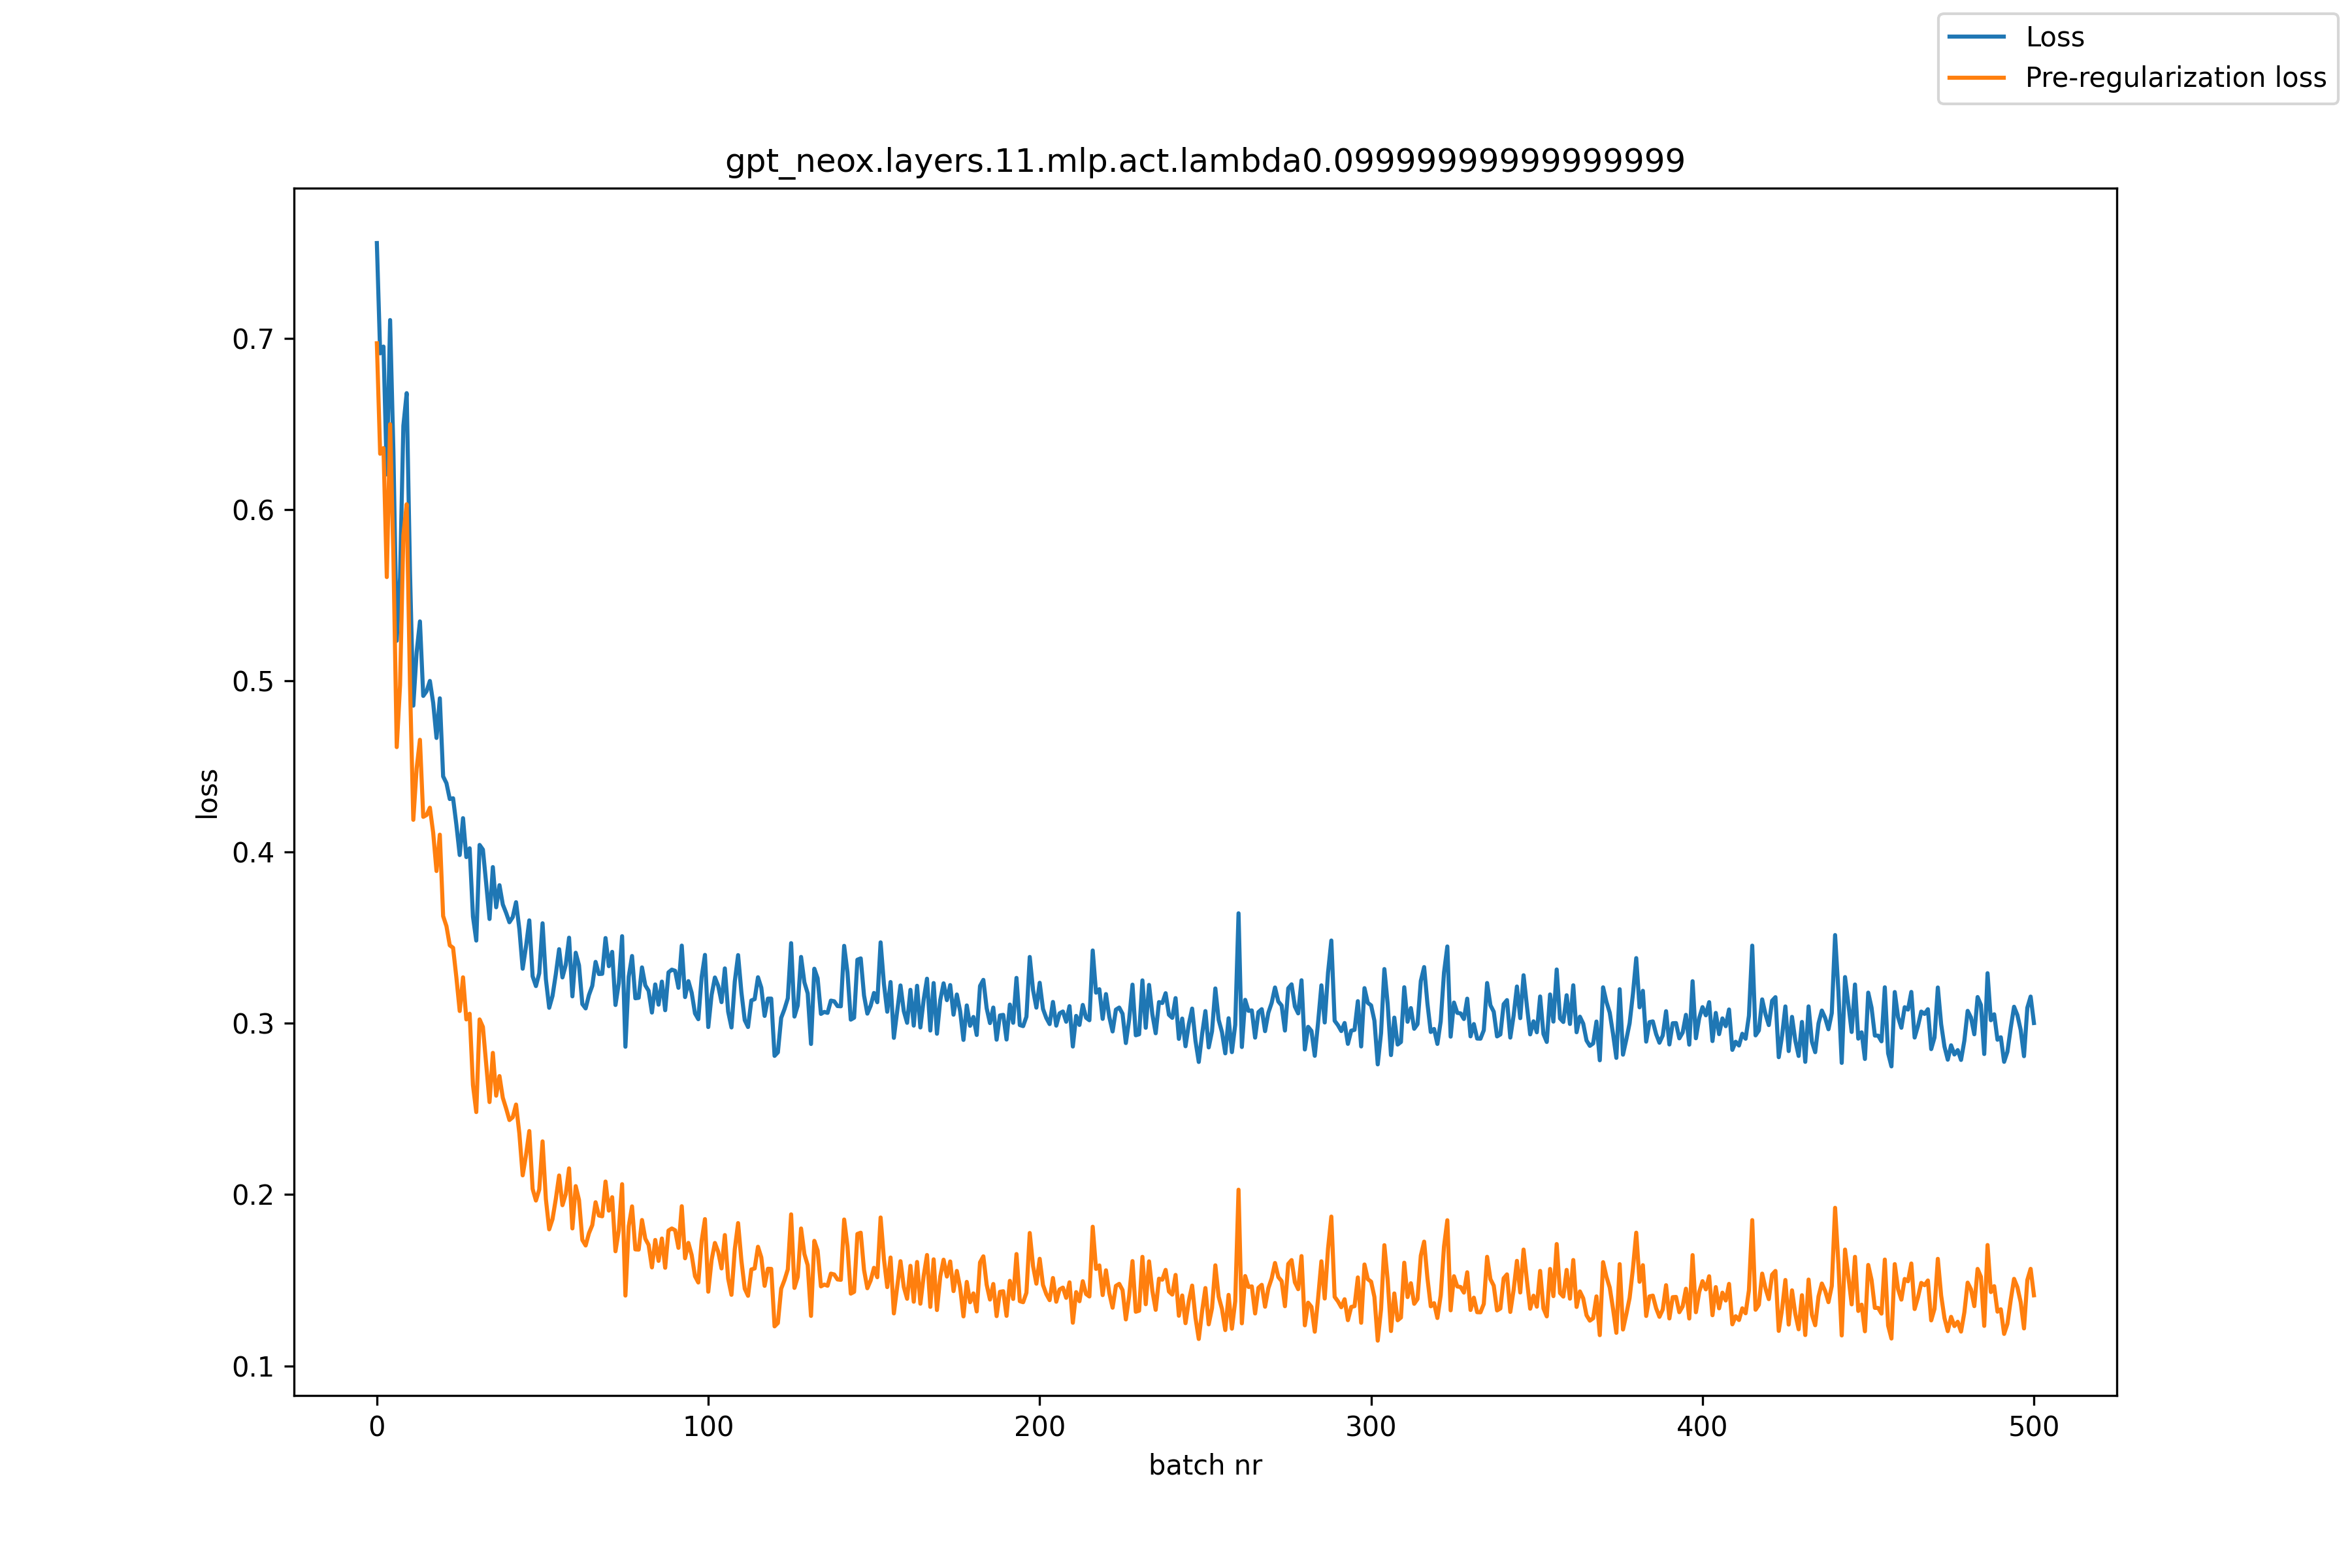

Data behind this chart, as committed beside it:
, loss, pre_reg_loss
0, 0.7556, 0.6971
1, 0.6912, 0.6326
2, 0.6952, 0.6359
3, 0.6205, 0.5606
4, 0.7106, 0.6498
5, 0.6333, 0.5719
6, 0.5234, 0.4613
7, 0.5604, 0.4974
8, 0.6489, 0.5849
9, 0.668, 0.6031
10, 0.5637, 0.498
11, 0.4855, 0.4188
12, 0.5166, 0.4488
13, 0.5347, 0.4656
14, 0.4912, 0.4206
15, 0.4939, 0.4217
16, 0.4999, 0.4259
17, 0.4871, 0.4112
18, 0.4666, 0.3889
19, 0.4898, 0.4102
20, 0.4442, 0.3626
21, 0.4402, 0.3568
22, 0.431, 0.3456
23, 0.4314, 0.3441
24, 0.4159, 0.3267
25, 0.3983, 0.3072
26, 0.4198, 0.3269
27, 0.3971, 0.3023
28, 0.4022, 0.3056
29, 0.3623, 0.2639
30, 0.3483, 0.2482
31, 0.4042, 0.3023
32, 0.4014, 0.2979
33, 0.3814, 0.2762
34, 0.3609, 0.254
35, 0.3912, 0.2828
36, 0.3678, 0.2578
37, 0.3807, 0.2692
38, 0.3694, 0.2566
39, 0.3645, 0.2503
40, 0.359, 0.2435
41, 0.362, 0.2452
42, 0.3707, 0.2526
43, 0.355, 0.2356
44, 0.3319, 0.2113
45, 0.3449, 0.223
46, 0.3601, 0.2371
47, 0.3275, 0.2033
48, 0.3218, 0.1965
49, 0.3293, 0.203
50, 0.3584, 0.2311
51, 0.3258, 0.1974
52, 0.3091, 0.1797
53, 0.316, 0.1857
54, 0.3287, 0.1975
55, 0.3433, 0.2112
56, 0.3268, 0.1938
57, 0.3341, 0.2003
58, 0.35, 0.2153
59, 0.3158, 0.1803
... 441 more rows
